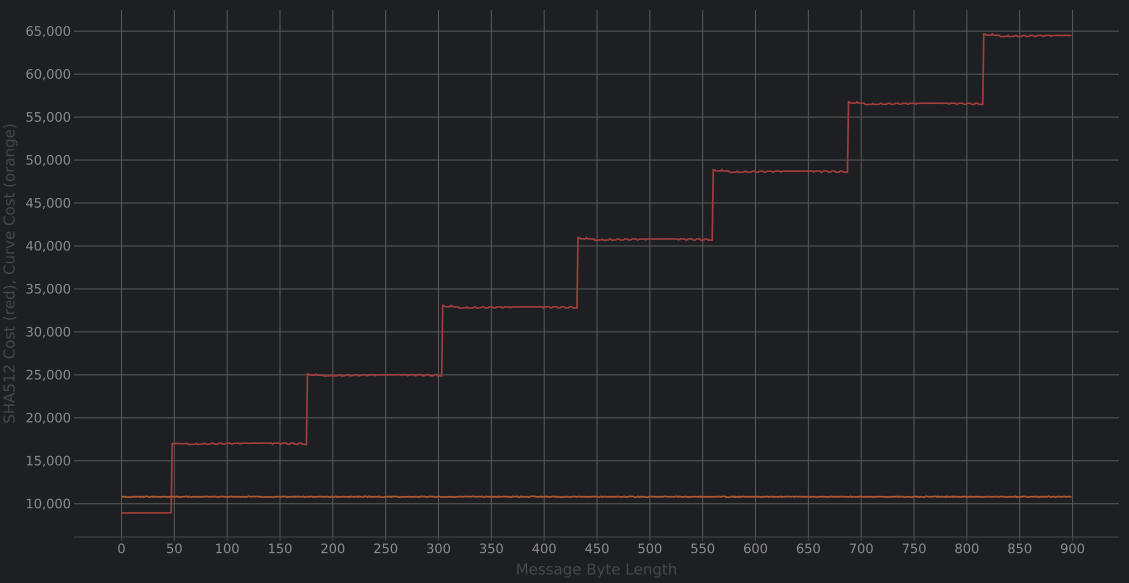

The file beside this chart, header and first rows:
Message Byte Length, SHA512 Cost, Curve Cost
0, 8917, 10813
1, 8920, 10813
2, 8923, 10813
3, 8926, 10813
4, 8929, 10813
5, 8932, 10764
6, 8935, 10764
7, 8937, 10813
8, 8921, 10764
9, 8924, 10764
10, 8927, 10813
11, 8930, 10813
12, 8933, 10813
13, 8936, 10813
14, 8939, 10813
15, 8941, 10813
16, 8924, 10813
17, 8927, 10862
18, 8930, 10764
19, 8933, 10813
20, 8936, 10862
21, 8939, 10764
22, 8942, 10813
23, 8944, 10862
24, 8927, 10862
25, 8930, 10813
26, 8933, 10764
27, 8936, 10813
28, 8939, 10813
29, 8942, 10862
30, 8945, 10764
31, 8947, 10862
32, 8930, 10813
33, 8933, 10813
34, 8936, 10813
35, 8939, 10764
36, 8942, 10813
37, 8945, 10764
38, 8948, 10813
39, 8950, 10813
40, 8933, 10813
41, 8936, 10813
42, 8939, 10813
43, 8942, 10813
44, 8945, 10764
45, 8948, 10813
46, 8951, 10813
47, 8953, 10813
48, 16989, 10862
49, 16992, 10813
50, 16995, 10813
51, 16998, 10813
52, 17001, 10813
53, 17004, 10862
54, 17007, 10764
55, 17009, 10813
56, 16986, 10764
57, 16989, 10813
58, 16992, 10813
59, 16995, 10813
... 840 more rows
